Run: headless pygame with SDL's dummy video driver; simulated clock (each Clock.tick advances the game by its frame time, no real sleeping); random seed 0; keys injected as events and as key.get_pressed() state; mouse plan: one left click at the window centre at the start of phase 2, then a move to the lower-right quarter at the start of phase 3.
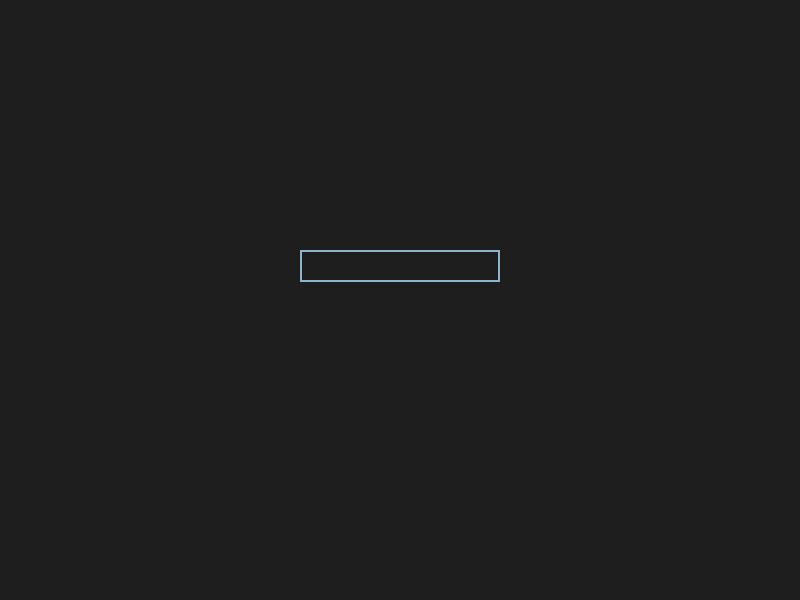
Frame 1 of 4 · flips 1–60 · no input
Frame 2 of 4 · flips 61–180 · clicked the window centre · tapped SPACE, RETURN · held RIGHT (→), D · screen unchanged from frame 1, image omitted
Frame 3 of 4 · flips 181–300 · moved the mouse to the lower-right quarter · held DOWN (↓), S · screen unchanged from frame 2, image omitted
Frame 4 of 4 · flips 301–420 · held LEFT (←), A, UP (↑), W · screen unchanged from frame 3, image omitted

The pygame program that drew these frames:

import pygame

pygame.init()

# Screen setup
screen = pygame.display.set_mode((800, 600))
font = pygame.font.Font(None, 32)

# Text box variables
text = ''
text_box_active = False
text_box_rect = pygame.Rect(300, 250, 200, 32)
color_inactive = pygame.Color('lightskyblue3')
color_active = pygame.Color('dodgerblue2')
color = color_inactive
line_height = font.get_height()

# Function to split text into lines
def wrap_text(text, font, max_width):
    words = text.replace('\n', ' \n ').split(' ')
    lines = []
    current_line = ''

    for word in words:
        if word == "\n":  # Manual line break
            lines.append(current_line)
            current_line = ''
        else:
            test_line = current_line + word + ' '
            # Check if adding the next word exceeds the width
            if font.size(test_line)[0] <= max_width:
                current_line = test_line
            else:
                lines.append(current_line)
                current_line = word + ' '

    lines.append(current_line)  # Add the last line
    return lines

# Main loop
running = True
while running:
    for event in pygame.event.get():
        if event.type == pygame.QUIT:
            running = False

        # Handle mouse click
        if event.type == pygame.MOUSEBUTTONDOWN:
            if text_box_rect.collidepoint(event.pos):
                text_box_active = not text_box_active
            else:
                text_box_active = False
            color = color_active if text_box_active else color_inactive

        # Handle text input
        if event.type == pygame.KEYDOWN:
            if text_box_active:
                if event.key == pygame.K_RETURN:
                    text += '\n'
                elif event.key == pygame.K_BACKSPACE:
                    text = text[:-1]
                else:
                    text += event.unicode

    # Clear screen
    screen.fill((30, 30, 30))

    # Wrap the text and render it
    wrapped_text = wrap_text(text, font, text_box_rect.width - 10)
    y = text_box_rect.top + 5
    for line in wrapped_text:
        txt_surface = font.render(line, True, color)
        screen.blit(txt_surface, (text_box_rect.left + 5, y))
        y += line_height

    # Resize the text box height
    text_box_rect.height = max(32, len(wrapped_text) * line_height + 10)

    # Draw the text box
    pygame.draw.rect(screen, color, text_box_rect, 2)

    pygame.display.flip()

pygame.quit()
